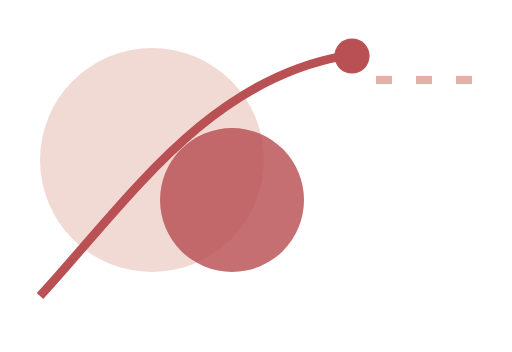
t = 0.00 s
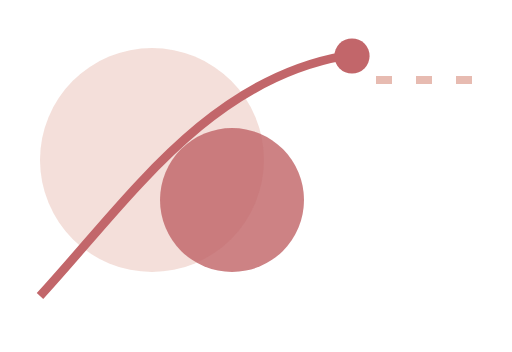
t = 0.70 s
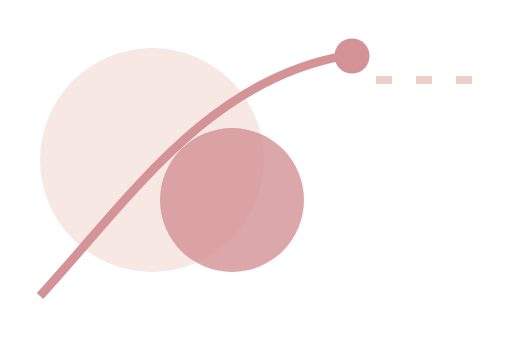
t = 2.10 s
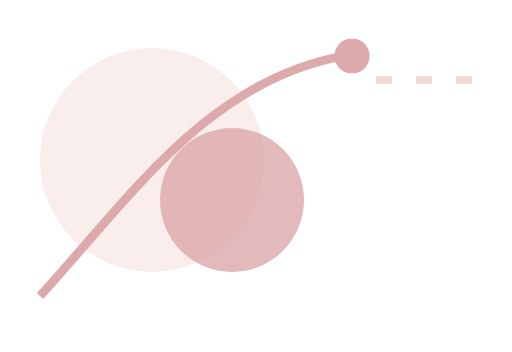
t = 2.80 s
t = 3.50 s: frame unchanged from t = 2.10 s, image omitted
t = 4.90 s: frame unchanged from t = 0.70 s, image omitted

The animated SVG that drew these frames (rendered in a browser with its animation timeline set to each time). Animation: 1 SMIL element (animate=1); one cycle of 5.60 s, repeats indefinitely.

<svg xmlns="http://www.w3.org/2000/svg" viewBox="0 0 64 44" width="100%" role="img" aria-label="珊瑚碰撞切片"><circle cx="19" cy="20" r="14" fill="#E4B1A6" fill-opacity=".48"/><circle cx="29" cy="25" r="9" fill="#B95054" fill-opacity=".82"/><path d="M5 37C16 25 26 10 43 7" fill="none" stroke="#B95054" stroke-width="1.1"/><circle cx="44" cy="7" r="2.2" fill="#B95054"/><path d="M47 10H62" stroke="#E4B1A6" stroke-dasharray="2 3"/><animate attributeName="opacity" values="1;.48;1" dur="5.6s" begin="0s" repeatCount="indefinite"></animate></svg>
